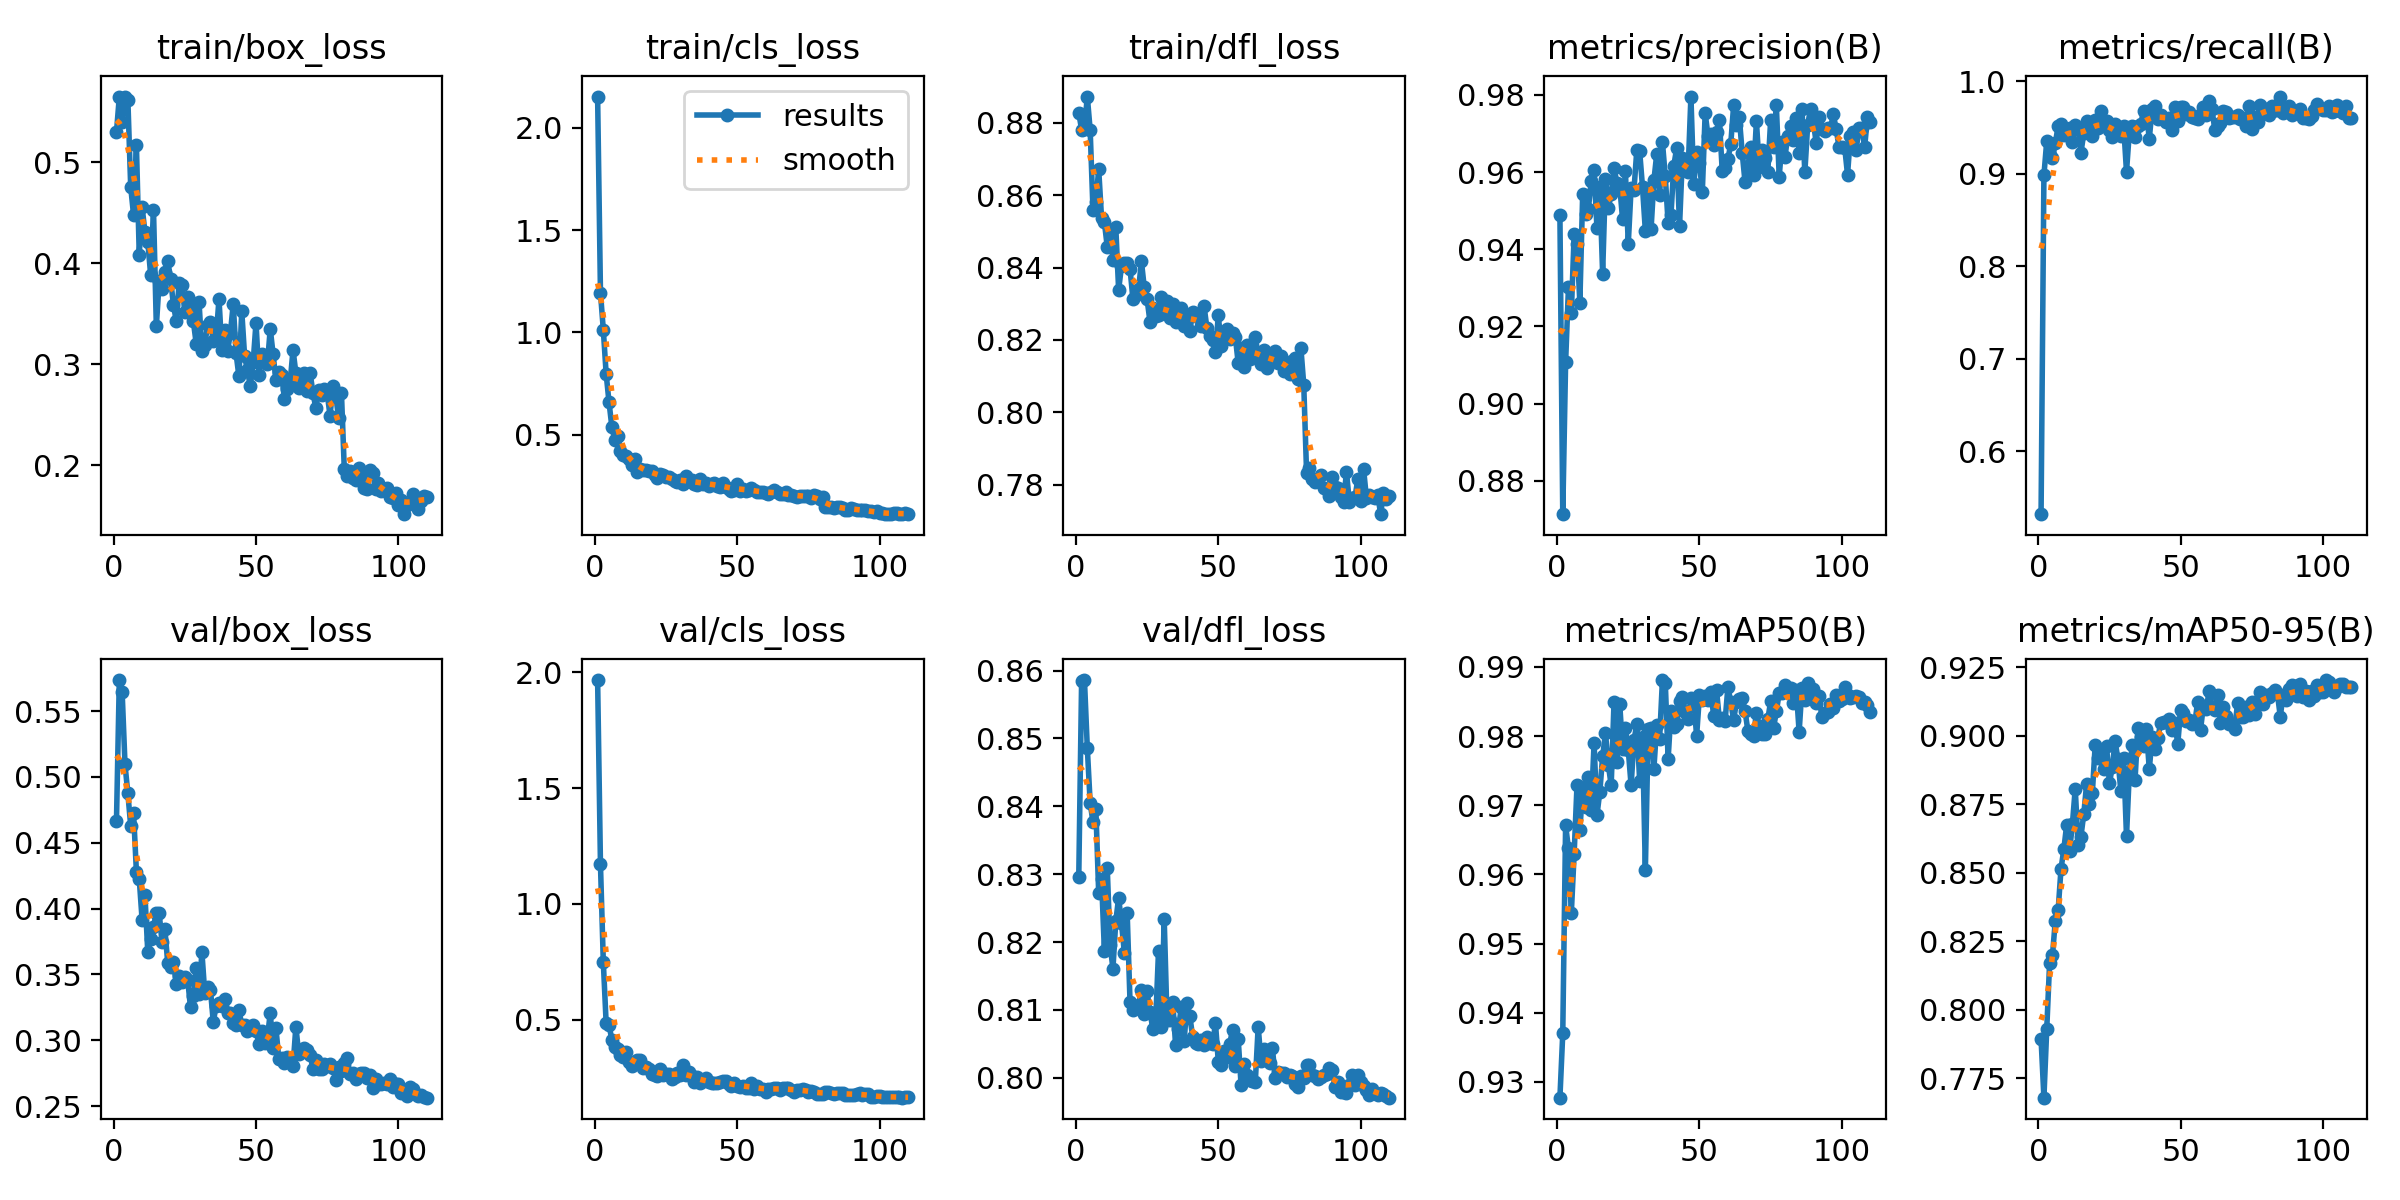

The table this chart was drawn from, first rows:
epoch, time, train/box_loss, train/cls_loss, train/dfl_loss, metrics/precision(B), metrics/recall(B), metrics/mAP50(B), metrics/mAP50-95(B), val/box_loss, val/cls_loss, val/dfl_loss, lr/pg0, lr/pg1, lr/pg2
1, 17.36, 0.5294, 2.153, 0.8828, 0.9489, 0.5323, 0.9277, 0.7894, 0.4662, 1.966, 0.8295, 0.0005486, 0.0005486, 0.0005486
2, 34, 0.5644, 1.195, 0.878, 0.8713, 0.8981, 0.937, 0.768, 0.5735, 1.17, 0.8585, 0.001094, 0.001094, 0.001094
3, 50, 0.54, 1.013, 0.8783, 0.9106, 0.9355, 0.9671, 0.7931, 0.5641, 0.7497, 0.8586, 0.00163, 0.00163, 0.00163
4, 65.82, 0.5647, 0.7968, 0.8872, 0.9302, 0.9207, 0.9637, 0.817, 0.5094, 0.4851, 0.8486, 0.001622, 0.001622, 0.001622
5, 81.83, 0.5617, 0.6597, 0.878, 0.9234, 0.9166, 0.9544, 0.8198, 0.4874, 0.4788, 0.8405, 0.001607, 0.001607, 0.001607
6, 97.54, 0.4753, 0.5384, 0.8558, 0.9439, 0.9326, 0.963, 0.8325, 0.4629, 0.4141, 0.8376, 0.001592, 0.001592, 0.001592
7, 113.2, 0.4477, 0.475, 0.8581, 0.9413, 0.9517, 0.9729, 0.8363, 0.4727, 0.3826, 0.8396, 0.001577, 0.001577, 0.001577
8, 129.2, 0.5172, 0.4923, 0.8671, 0.9262, 0.9532, 0.9664, 0.8514, 0.428, 0.3739, 0.8272, 0.001562, 0.001562, 0.001562
9, 144.8, 0.4083, 0.4208, 0.8537, 0.9544, 0.9423, 0.9724, 0.8587, 0.4225, 0.3482, 0.8293, 0.001547, 0.001547, 0.001547
10, 160.6, 0.4556, 0.4015, 0.8525, 0.9492, 0.9477, 0.9697, 0.8675, 0.3915, 0.3408, 0.8187, 0.001532, 0.001532, 0.001532
11, 176.4, 0.4308, 0.3941, 0.8457, 0.9505, 0.9489, 0.9741, 0.8579, 0.4104, 0.3632, 0.8309, 0.001517, 0.001517, 0.001517
12, 192, 0.4209, 0.3834, 0.8502, 0.9578, 0.934, 0.9694, 0.8676, 0.3667, 0.3167, 0.8196, 0.001502, 0.001502, 0.001502
13, 207.7, 0.3887, 0.3518, 0.8421, 0.9606, 0.9522, 0.979, 0.8807, 0.3766, 0.3008, 0.8161, 0.001487, 0.001487, 0.001487
14, 223.8, 0.453, 0.3808, 0.8511, 0.9456, 0.9491, 0.9686, 0.8602, 0.3864, 0.3188, 0.823, 0.001472, 0.001472, 0.001472
15, 239.3, 0.3375, 0.3168, 0.8339, 0.9562, 0.9227, 0.9719, 0.8632, 0.3967, 0.3268, 0.8265, 0.001457, 0.001457, 0.001457
16, 254.8, 0.3821, 0.3319, 0.8404, 0.9337, 0.9436, 0.9771, 0.8714, 0.3966, 0.3264, 0.8228, 0.001442, 0.001442, 0.001442
17, 270.4, 0.3747, 0.3257, 0.8414, 0.9582, 0.9568, 0.9804, 0.8823, 0.3743, 0.2934, 0.8185, 0.001427, 0.001427, 0.001427
18, 286.1, 0.3909, 0.326, 0.8414, 0.9507, 0.9505, 0.9759, 0.8752, 0.3846, 0.2964, 0.8242, 0.001412, 0.001412, 0.001412
19, 301.9, 0.4017, 0.3242, 0.8397, 0.9543, 0.9409, 0.9729, 0.8789, 0.3588, 0.2869, 0.8112, 0.001397, 0.001397, 0.001397
20, 317.6, 0.3844, 0.3232, 0.8314, 0.9612, 0.9578, 0.9849, 0.8965, 0.3559, 0.2679, 0.81, 0.001382, 0.001382, 0.001382
21, 333.1, 0.3587, 0.3048, 0.8323, 0.9572, 0.9495, 0.9762, 0.8917, 0.3595, 0.2634, 0.8106, 0.001367, 0.001367, 0.001367
22, 348.5, 0.3429, 0.2894, 0.8339, 0.9563, 0.9675, 0.9847, 0.8937, 0.3428, 0.2597, 0.8107, 0.001352, 0.001352, 0.001352
23, 364.2, 0.3804, 0.3067, 0.8417, 0.9478, 0.9542, 0.9781, 0.8877, 0.3487, 0.2878, 0.8129, 0.001337, 0.001337, 0.001337
24, 379.9, 0.3781, 0.3007, 0.8345, 0.9602, 0.9569, 0.9812, 0.8961, 0.344, 0.2627, 0.8093, 0.001322, 0.001322, 0.001322
25, 395.5, 0.3519, 0.2929, 0.8312, 0.9414, 0.9469, 0.978, 0.8827, 0.3479, 0.2685, 0.8127, 0.001307, 0.001307, 0.001307
26, 411.2, 0.3667, 0.2912, 0.8251, 0.9559, 0.9402, 0.9729, 0.8885, 0.346, 0.2677, 0.8097, 0.001292, 0.001292, 0.001292
27, 426.9, 0.3544, 0.2824, 0.8287, 0.9553, 0.9532, 0.9794, 0.8979, 0.325, 0.2467, 0.8072, 0.001277, 0.001277, 0.001277
28, 442.5, 0.3423, 0.2759, 0.8267, 0.9657, 0.9485, 0.9818, 0.8914, 0.3336, 0.253, 0.8082, 0.001262, 0.001262, 0.001262
29, 458, 0.3205, 0.2688, 0.8269, 0.9654, 0.9413, 0.9736, 0.8799, 0.3546, 0.2709, 0.8187, 0.001247, 0.001247, 0.001247
30, 473.9, 0.3612, 0.28, 0.8319, 0.9561, 0.9516, 0.9799, 0.8917, 0.3348, 0.2619, 0.8075, 0.001232, 0.001232, 0.001232
31, 489.5, 0.3132, 0.2605, 0.8281, 0.9448, 0.9021, 0.9606, 0.8632, 0.3669, 0.3059, 0.8234, 0.001217, 0.001217, 0.001217
32, 505, 0.3189, 0.2971, 0.8308, 0.9545, 0.9453, 0.9811, 0.8868, 0.3361, 0.2604, 0.8085, 0.001202, 0.001202, 0.001202
33, 520.7, 0.339, 0.2735, 0.8261, 0.9452, 0.9517, 0.9811, 0.8965, 0.3403, 0.2741, 0.8086, 0.001187, 0.001187, 0.001187
34, 536.4, 0.3422, 0.2763, 0.8299, 0.9578, 0.94, 0.9753, 0.8839, 0.3383, 0.2584, 0.8111, 0.001172, 0.001172, 0.001172
35, 552, 0.3233, 0.2595, 0.8248, 0.9647, 0.9512, 0.9816, 0.9027, 0.3139, 0.2331, 0.8048, 0.001157, 0.001157, 0.001157
36, 567.6, 0.3268, 0.2561, 0.8256, 0.954, 0.9539, 0.9796, 0.8996, 0.3262, 0.2518, 0.8072, 0.001142, 0.001142, 0.001142
37, 583.6, 0.3646, 0.2838, 0.8289, 0.9677, 0.9679, 0.9881, 0.8963, 0.3279, 0.2296, 0.8104, 0.001127, 0.001127, 0.001127
38, 599.3, 0.3145, 0.2568, 0.824, 0.9589, 0.9666, 0.9877, 0.9024, 0.3261, 0.2344, 0.8054, 0.001112, 0.001112, 0.001112
39, 615.1, 0.3337, 0.2654, 0.827, 0.9467, 0.9376, 0.9767, 0.8877, 0.3311, 0.2513, 0.8109, 0.001097, 0.001097, 0.001097
40, 630.8, 0.3132, 0.2492, 0.8224, 0.949, 0.9704, 0.9837, 0.8994, 0.3206, 0.2331, 0.8091, 0.001082, 0.001082, 0.001082
41, 646.5, 0.3305, 0.2607, 0.8277, 0.9617, 0.9737, 0.9814, 0.895, 0.3208, 0.2278, 0.806, 0.001067, 0.001067, 0.001067
42, 662.4, 0.3598, 0.2642, 0.8266, 0.9662, 0.9596, 0.9817, 0.8992, 0.3134, 0.2256, 0.8051, 0.001052, 0.001052, 0.001052
43, 678.1, 0.3107, 0.2473, 0.8263, 0.9459, 0.9633, 0.9851, 0.9045, 0.3116, 0.2288, 0.805, 0.001037, 0.001037, 0.001037
44, 693.9, 0.288, 0.245, 0.8237, 0.9638, 0.9598, 0.9857, 0.9049, 0.3226, 0.2318, 0.8056, 0.001022, 0.001022, 0.001022
45, 709.8, 0.3524, 0.2623, 0.8293, 0.9623, 0.9553, 0.9835, 0.9048, 0.3117, 0.2379, 0.8048, 0.001007, 0.001007, 0.001007
46, 725.4, 0.3079, 0.245, 0.8233, 0.9599, 0.9601, 0.9825, 0.906, 0.3112, 0.2356, 0.806, 0.0009919, 0.0009919, 0.0009919
47, 741, 0.2939, 0.2356, 0.8211, 0.9796, 0.9467, 0.9856, 0.9019, 0.3073, 0.2238, 0.8051, 0.0009769, 0.0009769, 0.0009769
48, 756.5, 0.2783, 0.2245, 0.82, 0.9568, 0.9717, 0.9852, 0.9044, 0.3086, 0.2164, 0.8049, 0.0009619, 0.0009619, 0.0009619
49, 772.1, 0.3021, 0.2276, 0.8166, 0.9653, 0.9574, 0.98, 0.897, 0.3117, 0.2265, 0.808, 0.0009469, 0.0009469, 0.0009469
50, 787.9, 0.3411, 0.26, 0.8268, 0.9624, 0.972, 0.9859, 0.9093, 0.3072, 0.2156, 0.8024, 0.0009319, 0.0009319, 0.0009319
51, 803.6, 0.2895, 0.2244, 0.8183, 0.9547, 0.9722, 0.9852, 0.9083, 0.2973, 0.2125, 0.8019, 0.0009168, 0.0009168, 0.0009168
52, 819.4, 0.3101, 0.2359, 0.8219, 0.9752, 0.964, 0.9858, 0.9055, 0.3071, 0.2147, 0.8039, 0.0009018, 0.0009018, 0.0009018
53, 835.1, 0.3072, 0.2223, 0.8231, 0.9695, 0.9664, 0.9852, 0.9058, 0.2978, 0.2079, 0.8031, 0.0008868, 0.0008868, 0.0008868
54, 850.9, 0.3003, 0.2294, 0.8203, 0.9698, 0.9614, 0.9864, 0.9041, 0.3018, 0.2073, 0.805, 0.0008718, 0.0008718, 0.0008718
55, 866.8, 0.3351, 0.2381, 0.8218, 0.9669, 0.96, 0.9829, 0.9047, 0.3207, 0.2267, 0.8071, 0.0008568, 0.0008568, 0.0008568
56, 882.4, 0.3101, 0.2276, 0.8207, 0.9703, 0.9588, 0.9866, 0.9124, 0.2942, 0.2039, 0.8018, 0.0008418, 0.0008418, 0.0008418
57, 898.1, 0.284, 0.2196, 0.8135, 0.9735, 0.964, 0.9823, 0.9022, 0.3092, 0.2128, 0.8056, 0.0008268, 0.0008268, 0.0008268
58, 913.8, 0.2929, 0.2185, 0.8179, 0.9603, 0.9724, 0.9827, 0.9109, 0.2859, 0.1998, 0.7989, 0.0008118, 0.0008118, 0.0008118
59, 929.3, 0.2894, 0.2199, 0.8126, 0.961, 0.9638, 0.9822, 0.9097, 0.2867, 0.2021, 0.802, 0.0007968, 0.0007968, 0.0007968
60, 944.9, 0.2657, 0.2146, 0.8186, 0.9634, 0.9788, 0.9871, 0.9161, 0.2823, 0.1898, 0.8004, 0.0007818, 0.0007818, 0.0007818
... 50 more rows
